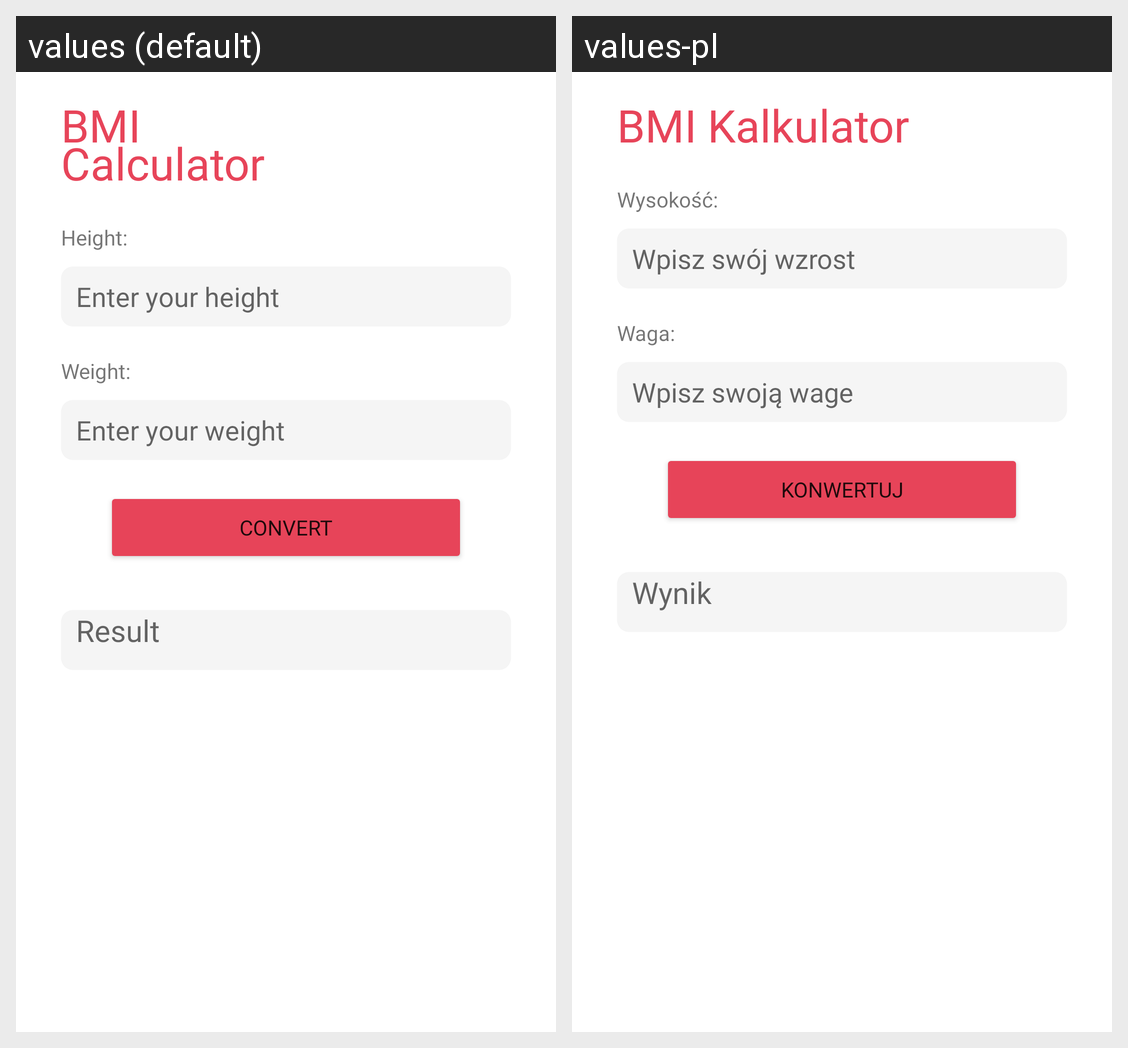

Translations of the strings shown on this Android screen, per locale in the grid:
Android screen res/layout/activity_bmicalculator_converter.xml rendered under 2 locales, left to right: values (default), values-pl. Device: Nexus 5 (rendered at 1080×1920; each locale shown at half size, 540×960, under a caption strip naming it); theme Theme.UnitConverterSM.
Strings drawn on this screen, with the default value and each locale's value (text and hints the layout hard-codes, and strings that could not be matched under every locale, appear in the picture but are not listed):

bmi_ncalculator
  values: BMI
      Calculator
  values-pl: BMI Kalkulator

height
  values: Height:
  values-pl: Wysokość:

enter_your_height
  values: Enter your height
  values-pl: Wpisz swój wzrost

weight
  values: Weight:
  values-pl: Waga:

enter_your_weight
  values: Enter your weight
  values-pl: Wpisz swoją wage

convert
  values: Convert
  values-pl: Konwertuj

result
  values: Result
  values-pl: Wynik
